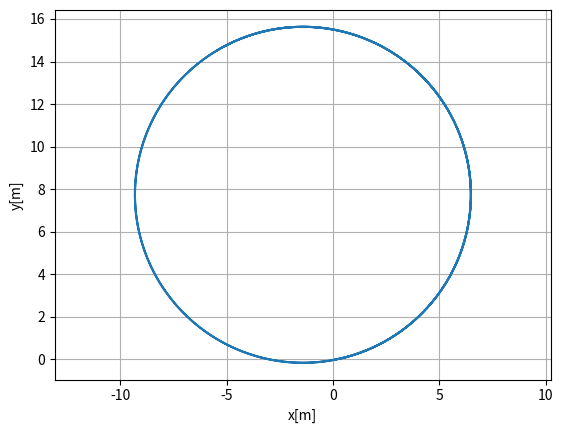
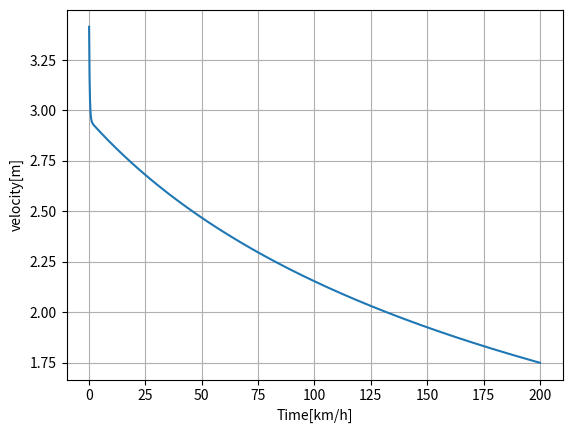

These figures' Python source, in order:
'''
Description: file content
Author: [email redacted]
[redacted]
Date: 2022-01-20 20:40:21
'''

import math

L = 4  # [m]
Lr = L / 2.0  # [m]
Lf = L - Lr
Cf = 1600.0 * 2.0  # N/rad
Cr = 1700.0 * 2.0  # N/rad
Iz = 1500 * 8  # kg * m2 =  m_front * l_f^2 + m_rear * l_r^2
M = 1500.0 # kg

class DynamicsModel(object):

    

    def __init__(self, x=0.0, y=0.0, yaw=0.0, vx=0.01, vy=0.0, omega=0.0):
        self.x = x
        self.y = y
        self.yaw = yaw
        self.vx = vx
        self.vy = vy
        self.omega = omega


    def update_state(self, a, delta, dt=0.1):
        self.x = self.x + self.vx * math.cos(self.yaw) * dt - self.vy * math.sin(self.yaw) * dt
        self.y = self.y + self.vx * math.sin(self.yaw) * dt + self.vy * math.cos(self.yaw) * dt
        self.yaw = self.yaw + self.omega * dt
        Ffy = -Cf * math.atan2(((self.vy + Lf * self.omega) / self.vx - delta), 1.0)
        Fry = -Cr * math.atan2((self.vy - Lr * self.omega) / self.vx, 1.0)
        
        self.vx = self.vx + (a - Ffy * math.sin(delta) / M + self.vy * self.omega) * dt

        self.vy = self.vy + (Fry / M + Ffy * math.cos(delta) / M - self.vx * self.omega) * dt
        self.omega = self.omega + (Ffy * Lf * math.cos(delta) - Fry * Lr) / Iz * dt
        return self

    def get_state(self):
        return self.x, self.y, self.yaw, self.v

if __name__ == '__main__':
    print("start Kinematic Bicycle model simulation")
    import matplotlib.pyplot as plt
    import numpy as np

    T = 2000
    a = [0] * T
    # a[0] = 1
    delta = [math.radians(30)] * T
    #  print(a, delta)
    
    state = DynamicsModel()
    state.vx = 1
    x = []
    y = []
    yaw = []
    vx, vy = [], []
    time = []
    t = 0.0
    dt = 0.1  # [s]
    for (ai, di) in zip(a, delta):
        t = t + dt
        state.update_state(ai, di)
        x.append(state.x)
        y.append(state.y)
        yaw.append(state.yaw)
        vx.append(state.vx)
        vy.append(state.vy)
        time.append(t)

    flg, ax = plt.subplots(1)
    plt.plot(x, y)
    plt.xlabel("x[m]")
    plt.ylabel("y[m]")
    plt.axis("equal")
    plt.grid(True)

    flg, ax = plt.subplots(1)
    plt.plot(time, np.array(vx) * 3.6)
    plt.xlabel("Time[km/h]")
    plt.ylabel("velocity[m]")
    plt.grid(True)

    #  flg, ax = plt.subplots(1)
    #  plt.plot([math.degrees(ibeta) for ibeta in beta])
    #  plt.grid(True)

    plt.show()